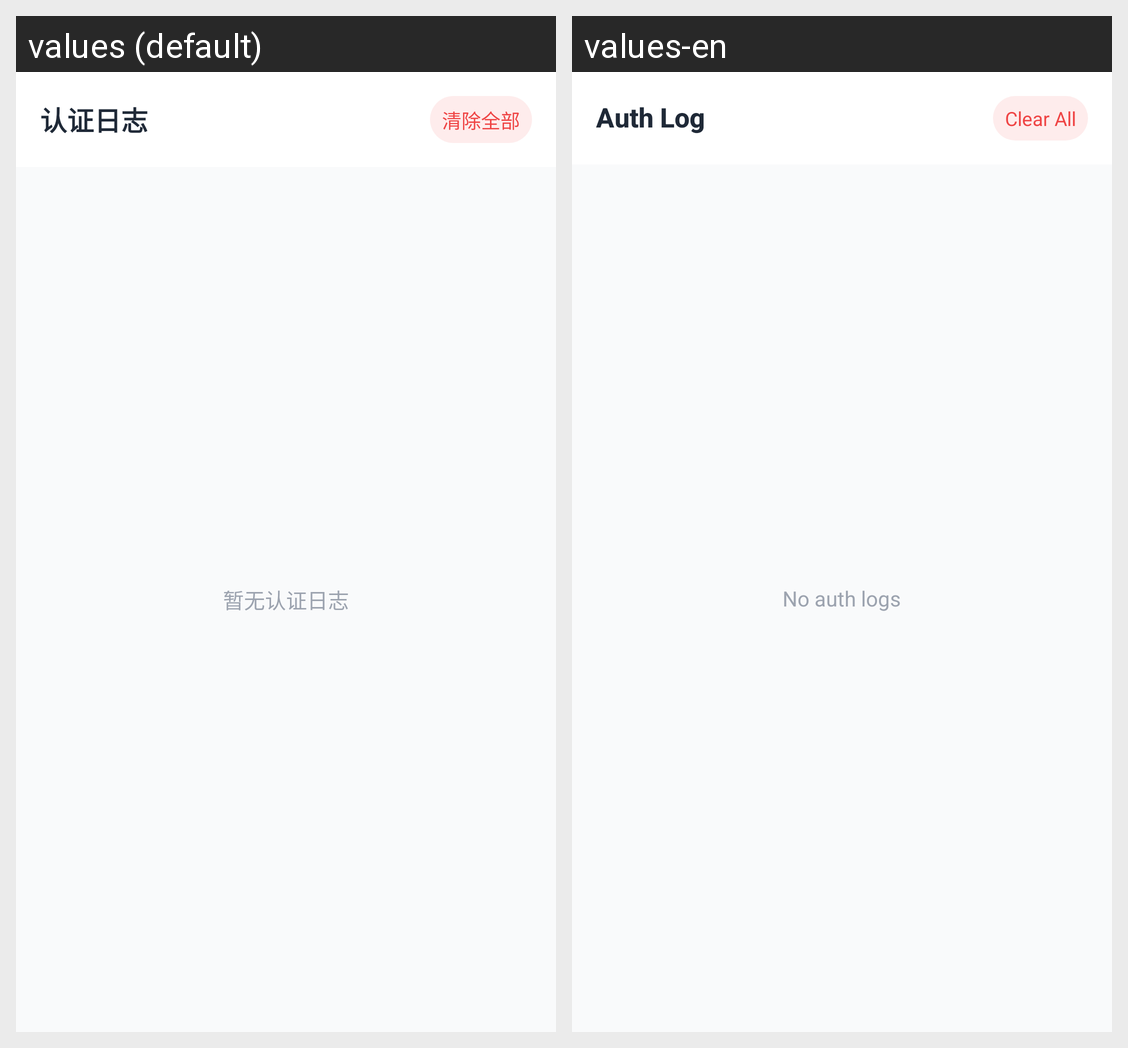

The Android screen above is rendered under two locales of the same app. Produce the string resources it draws, with the default and per-locale values.
Android screen res/layout/fragment_log.xml rendered under 2 locales, left to right: values (default), values-en. Device: Nexus 5 (rendered at 1080×1920; each locale shown at half size, 540×960, under a caption strip naming it); theme Theme.PQZKEsim.
Strings drawn on this screen, with the default value and each locale's value (text and hints the layout hard-codes, and strings that could not be matched under every locale, appear in the picture but are not listed):

log_title
  values: 认证日志
  values-en: Auth Log

log_btn_clear
  values: 清除全部
  values-en: Clear All

log_empty
  values: 暂无认证日志
  values-en: No auth logs
